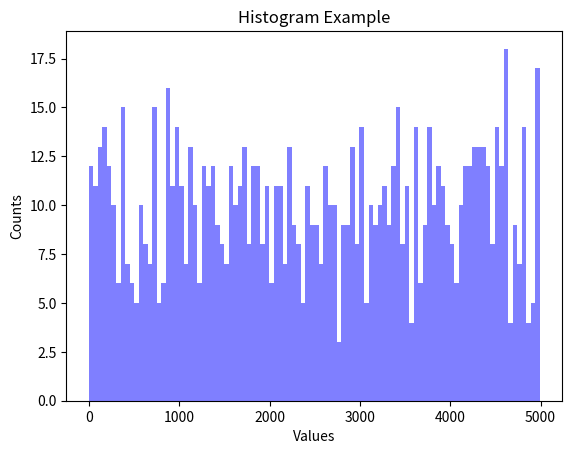

Write the Python code that produced this figure.
# Create an example histogram using matplotlib
# Modified from https://www.tutorialkart.com/matplotlib-tutorial/

from matplotlib import pyplot as plt
from matplotlib import style
import random

fig = plt.figure()

x = random.sample(range(1, 5000), 1000)
num_bins = 100
n, bins, patches = plt.hist(x, num_bins, facecolor="blue", alpha=0.5)

plt.title("Histogram Example")
plt.xlabel("Values")
plt.ylabel("Counts")

#fig = plt.figure()
fig.savefig("histogram.png")
